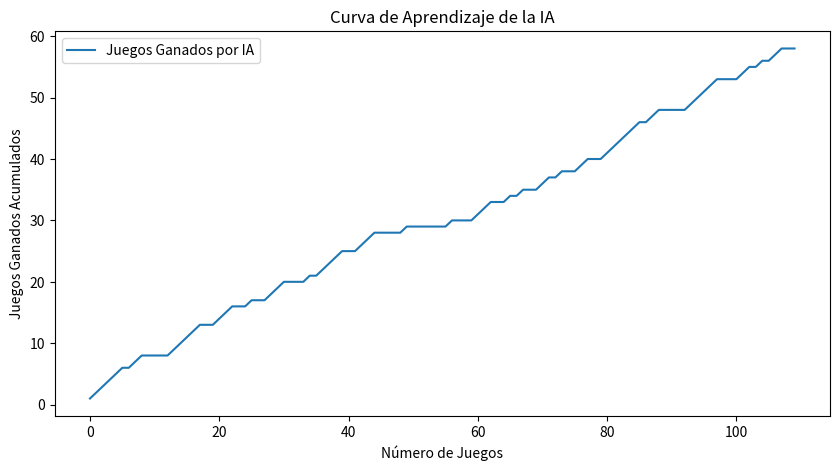

Generate this figure with matplotlib:
import matplotlib.pyplot as plt

#112
resultados = [
    "IA", "IA", "IA", "IA", "IA", "IA", "USER", "IA", "IA", "USER", "USER", "USER", "USER",
    "IA", "IA", "IA", "IA", "IA", "USER", "USER", "IA", "IA", "IA", "USER", "USER", "IA",
    "USER", "USER", "IA", "IA", "IA", "USER", "USER", "USER", "IA", "USER", "IA", "IA",
    "IA", "IA", "USER", "USER", "IA", "IA", "IA", "USER", "USER", "USER", "USER", "IA",
    "USER", "USER", "USER", "USER", "USER", "USER", "IA", "USER", "USER", "USER", "IA",
    "IA", "IA", "USER", "USER", "IA", "USER", "IA", "USER", "USER", "IA", "IA", "USER",
    "IA", "USER", "USER", "IA", "IA", "USER", "USER", "IA", "IA", "IA", "IA", "IA", "IA",
    "USER", "IA", "IA", "USER", "USER", "USER", "USER", "IA", "IA", "IA", "IA", "IA", "USER",
    "USER", "USER", "IA", "IA", "USER", "IA", "USER", "IA", "IA", "USER", "USER"
]

#IA - 60
#USER - 52

#Juegos Ganados por la IA: 58
#Porcentaje de Juegos Ganados por la IA: 52.73%


def calcular_metricas(resultados):
    total_juegos = len(resultados)
    juegos_ganados_ia = resultados.count("IA")
    porcentaje_ganados_ia = (juegos_ganados_ia / total_juegos) * 100
    return juegos_ganados_ia, porcentaje_ganados_ia

juegos_ganados_ia, porcentaje_ganados_ia = calcular_metricas(resultados)
print(f"Juegos Ganados por la IA: {juegos_ganados_ia}")
print(f"Porcentaje de Juegos Ganados por la IA: {porcentaje_ganados_ia:.2f}%")

def graficar_aprendizaje(resultados):
    juegos_acumulados = [1 if resultado == "IA" else 0 for resultado in resultados]
    juegos_acumulados = [sum(juegos_acumulados[:i+1]) for i in range(len(juegos_acumulados))]
    plt.figure(figsize=(10, 5))
    plt.plot(juegos_acumulados, label='Juegos Ganados por IA')
    plt.xlabel('Número de Juegos')
    plt.ylabel('Juegos Ganados Acumulados')
    plt.title('Curva de Aprendizaje de la IA')
    plt.legend()
    plt.show()

graficar_aprendizaje(resultados)



